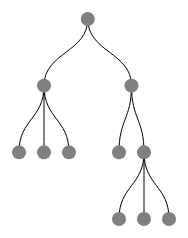
D3 v3 page, settled after 360 driven frames (6 s of simulated time); the page loaded 1 data file(s).


		var canvas = d3.select("body").append("svg")
		.attr("width",500).attr("height",500).append("g")
		.attr("transform","translate(100,100)");

		var tree = d3.layout.tree().size([200,200]);
		var connect = d3.svg.diagonal();
		var endpoints = [];
		d3.json("example.json",function(data){

			var res = tree(data);
			var paths = tree.links(res);
			/*
			canvas.selectAll("path").data(paths).enter()
			.append("path")
			.attr("d", connect)
			.attr("fill","none")
			.attr("stroke","black")
			.attr("z-index",-1);
			*/

			canvas.selectAll("path").data(paths).enter()
			.append("path")
			.attr("d", function(d,i){
				
				//console.log(t);
				var p = d;
				endpoints[i] = p.target;
				p.target = d.source;
				console.log(p);
				//console.log(connect(d));
				return connect(p);
				//return connect;
			})
			.attr("fill","none")
			.attr("stroke","black")
			.attr("z-index",-1).transition().duration(500)
			.delay(function(d,i){
				return (i+1)*500;
			})
			.ease("linear")
			.attr("d",function(d,i){
				
				//console.log(t);
				
				
				d.target = endpoints[i];
				
				//console.log(connect(d));
				return connect(d);
				//return connect;
			});


			canvas.selectAll("node").data(res).enter()
			.append("circle").attr("class","node")
			.attr("cx", function(d,i){return res[i].x;})
			.attr("cy",function(d,i){return res[i].y; })
			.attr("r",7).attr("fill","grey")
			.attr("z-index",1);

			var c = [paths[1].source.x , paths[1].source.y]
			console.log(c);

			
		});

	

### data: example.json
{
 "name": "max",
 "children": [
  {
   "name": "slyvia",
   "children": [
    "{... 1 keys}",
    "{... 1 keys}",
    "{... 1 keys}"
   ]
  },
  {
   "name": "keenan",
   "children": [
    "{... 1 keys}",
    "{... 2 keys}"
   ]
  }
 ]
}